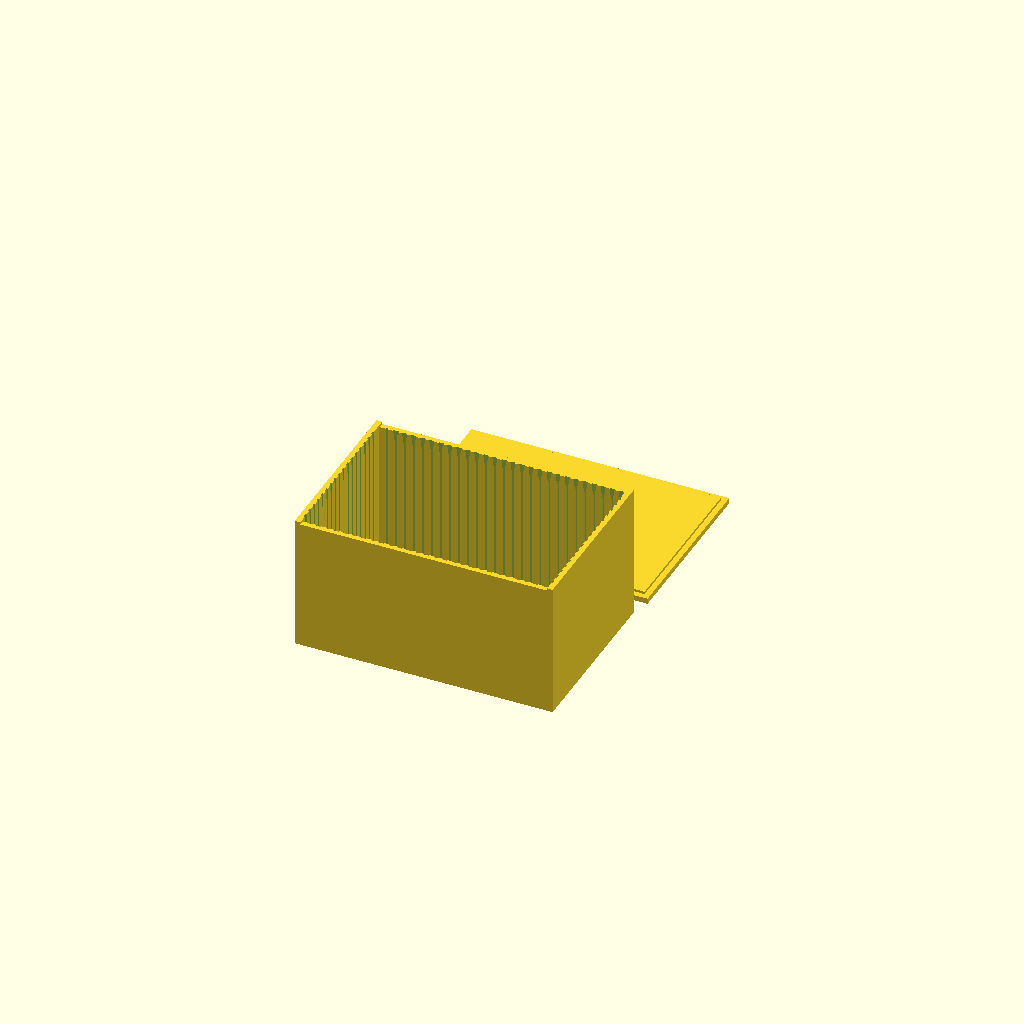
Cell 1 — every parameter at its default value.
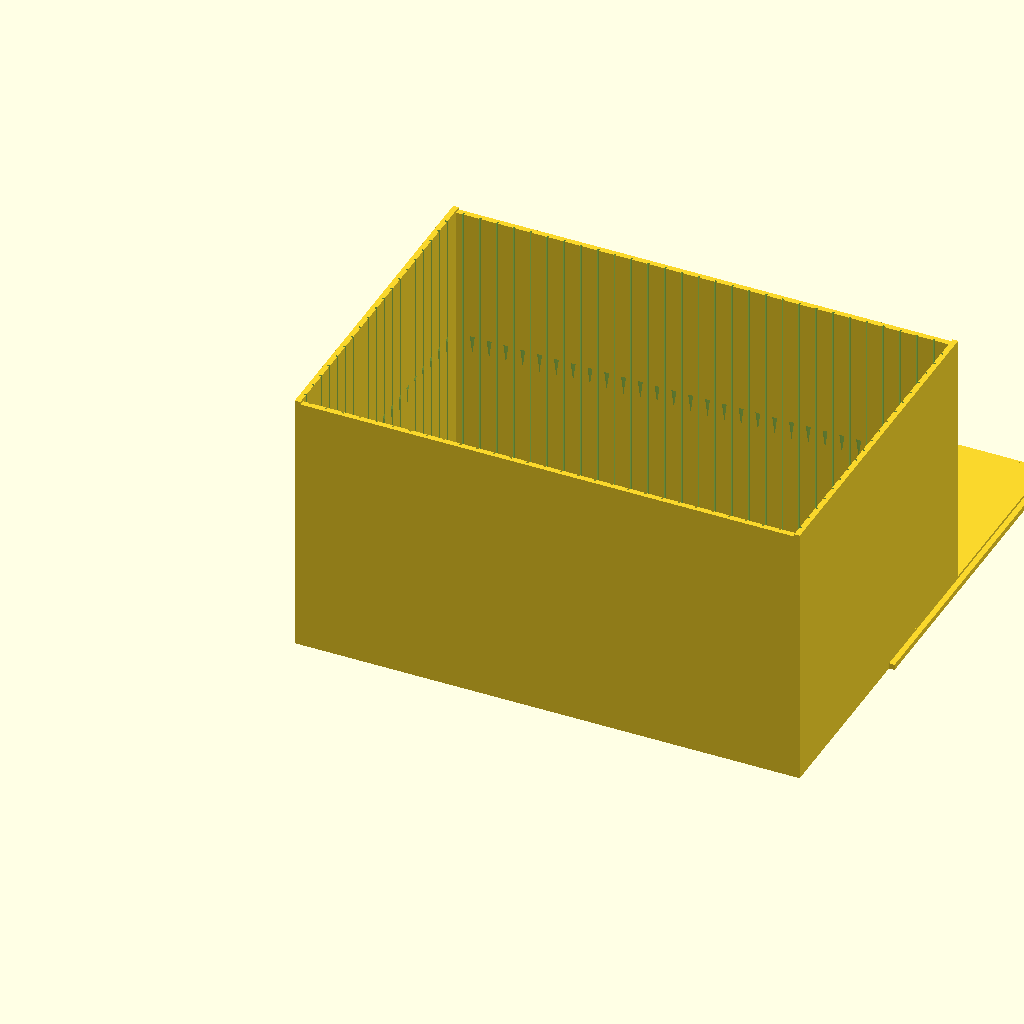
Cell 2 — inch set to 50.8, the other parameters unchanged.
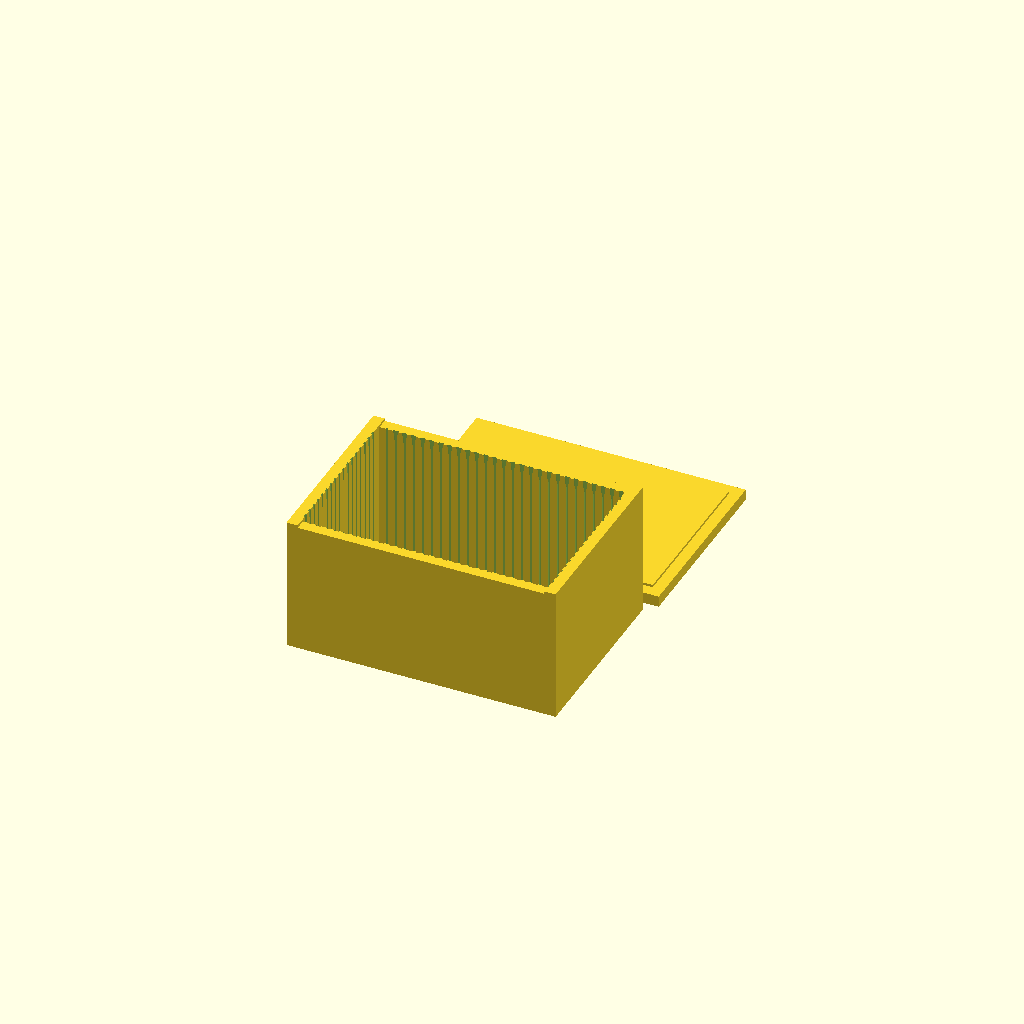
Cell 3 — box_wall_w set to 18, the other parameters unchanged.
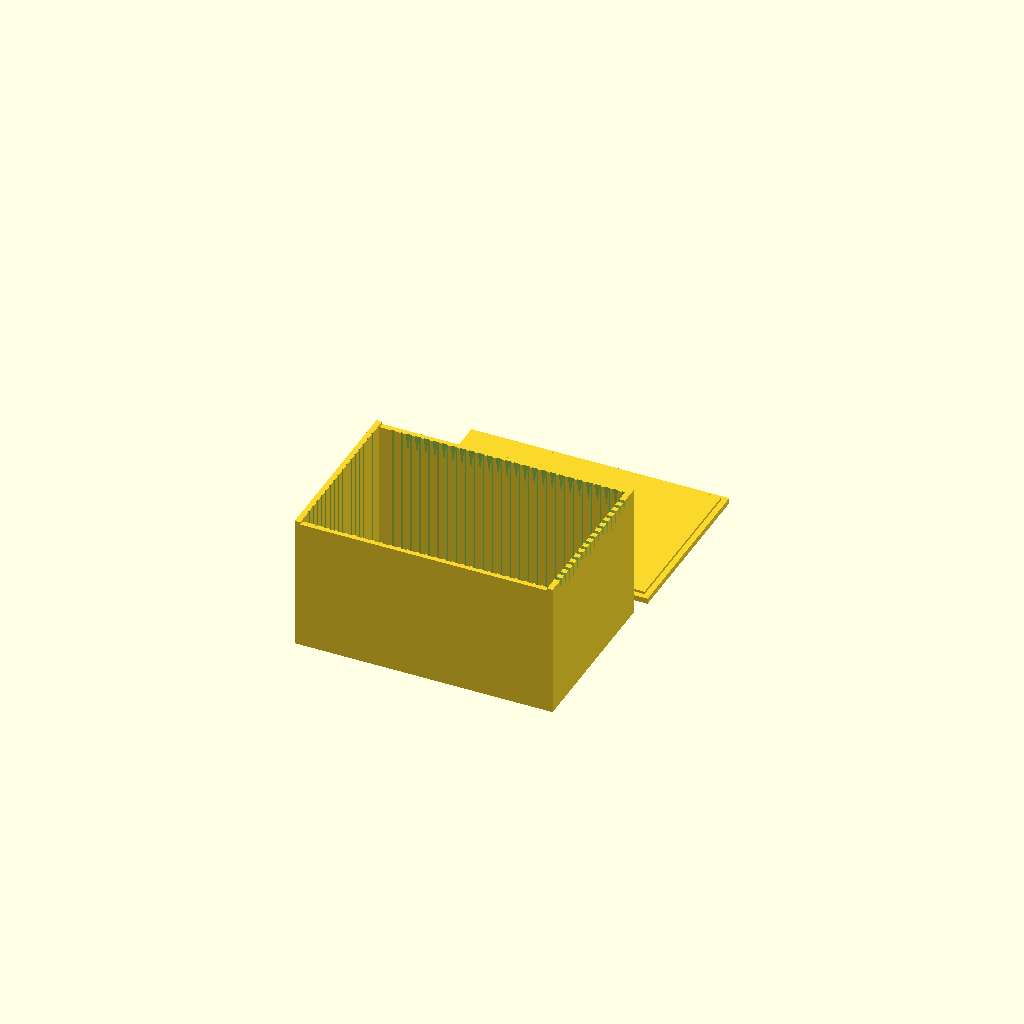
Cell 4 — first_slot_clearance set to 20, the other parameters unchanged.
All cells are drawn from one camera (rotation 55°, 0°, 25°, orthographic, colour scheme Cornfield), so only the parameter changes between them.
Source of the model, box.scad:
// All dimensions in mm unless scaled to inch

// Hard dimensions

inch = 25.4;

hex_board_w = 15.69 * inch;
quad_board_w = 10.45 * inch;
dual_board_w = 5.19 * inch;
single_board_w = 2.44 * inch;
board_h = 8.44 * inch;
half_board_h = 4.94 * inch;
component_clearance = 0.063 * inch; // From edge of board to component area
component_h = 0.375 * inch; // From board surface to top of tallest compoent
solder_leads_clearance = 0.063 * inch;
board_thickness = 0.056 * inch;

// Soft dimensions

box_wall_w = 9;
handle_slot_w = 5;
handle_slot_h = 5;
first_slot_clearance = 10;
slot_width = 3;
slot_clearance = 0.25; // Extra wiggle room on each side of board
board_h_clearance = 2; // From tallest component to next board

steer_length = 30;      // instyrning av kortet
bottom_h = 4;           //botten går in i lådan ger bra styrsel

// calculated dimensions

slot_depth = component_clearance + slot_clearance;
box_inner_w = hex_board_w + 2*component_clearance - 2*slot_depth;
box_inner_d = quad_board_w + 2*component_clearance - 2*slot_depth;
quad_slot_w = box_inner_d + 2*slot_depth;
hex_slot_w = box_inner_w + 2*slot_depth;
box_wall_h = board_h;
board_unit = solder_leads_clearance + board_thickness + component_h + board_h_clearance;
number_of_hex_slots = floor((box_inner_d - first_slot_clearance - board_unit) / board_unit);
number_of_quad_slots = floor((box_inner_w - first_slot_clearance - board_unit) / board_unit);

// Functional layout

// Short sides
difference() {
    union() {
        translate([-box_wall_w, -box_wall_w, 0])
            cube([box_wall_w,box_inner_d+2*box_wall_w,box_wall_h+bottom_h]);     //Origo sida
        translate([box_inner_w, -box_wall_w, 0])
            cube([box_wall_w,box_inner_d+2*box_wall_w, box_wall_h+bottom_h]);    //Bortre sida
    }
    translate([0,0,10])
    hex_slots();
}
    

// Long sides
difference() {
    union() {
        translate([0, box_inner_d, 0])
            cube([box_inner_w, box_wall_w, box_wall_h]);
        translate([0, -box_wall_w, 0])
            cube([box_inner_w, box_wall_w, box_wall_h]);
    }
    quad_slots();
}



module quad_slots() {
    translate([first_slot_clearance, -slot_depth, -1]) {
        for(i = [0: number_of_quad_slots]) {
            translate([i * board_unit, 0, 0])
            union() {
                cube([slot_width, quad_slot_w, box_wall_h + 2]);   //Pih
                     translate([first_slot_clearance+6, 0, 186])
                    rotate([0,-90,-90])
                        steer(quad_slot_w);
            }
       }
        
    }
}

module hex_slots() {
    translate([-slot_depth, first_slot_clearance, -1]) {
        for(i = [0: number_of_hex_slots]) {
            translate([0, i * board_unit, 0] )
            union() {
                cube([hex_slot_w, slot_width, box_wall_h + 2]);
                translate([first_slot_clearance-10, 0, 186])
                 rotate([90,-90,90])
                         steer(hex_slot_w);
            }
        }
    }
}

module steer(x) {
    linear_extrude(x)                            
        polygon([[0,0],[steer_length,-4],[steer_length,4]]);    
}

module bottom() {
  translate([0,0,0])
    union() {
    cube([box_inner_w + 2* box_wall_w,box_inner_d+2*box_wall_w,box_wall_w]);  
    
    translate([box_wall_w,box_wall_w,bottom_h])
    cube([box_inner_w ,box_inner_d,box_wall_w]); 
    }
}

translate([0,300,0])
bottom();
    
    
    
    
    
    
Parameter table extracted from the source (name, type, default, range or options):
inch: number, default 25.4
box_wall_w: number, default 9
handle_slot_w: number, default 5
handle_slot_h: number, default 5
first_slot_clearance: number, default 10
slot_width: number, default 3
slot_clearance: number, default 0.25
board_h_clearance: number, default 2
steer_length: number, default 30
bottom_h: number, default 4
